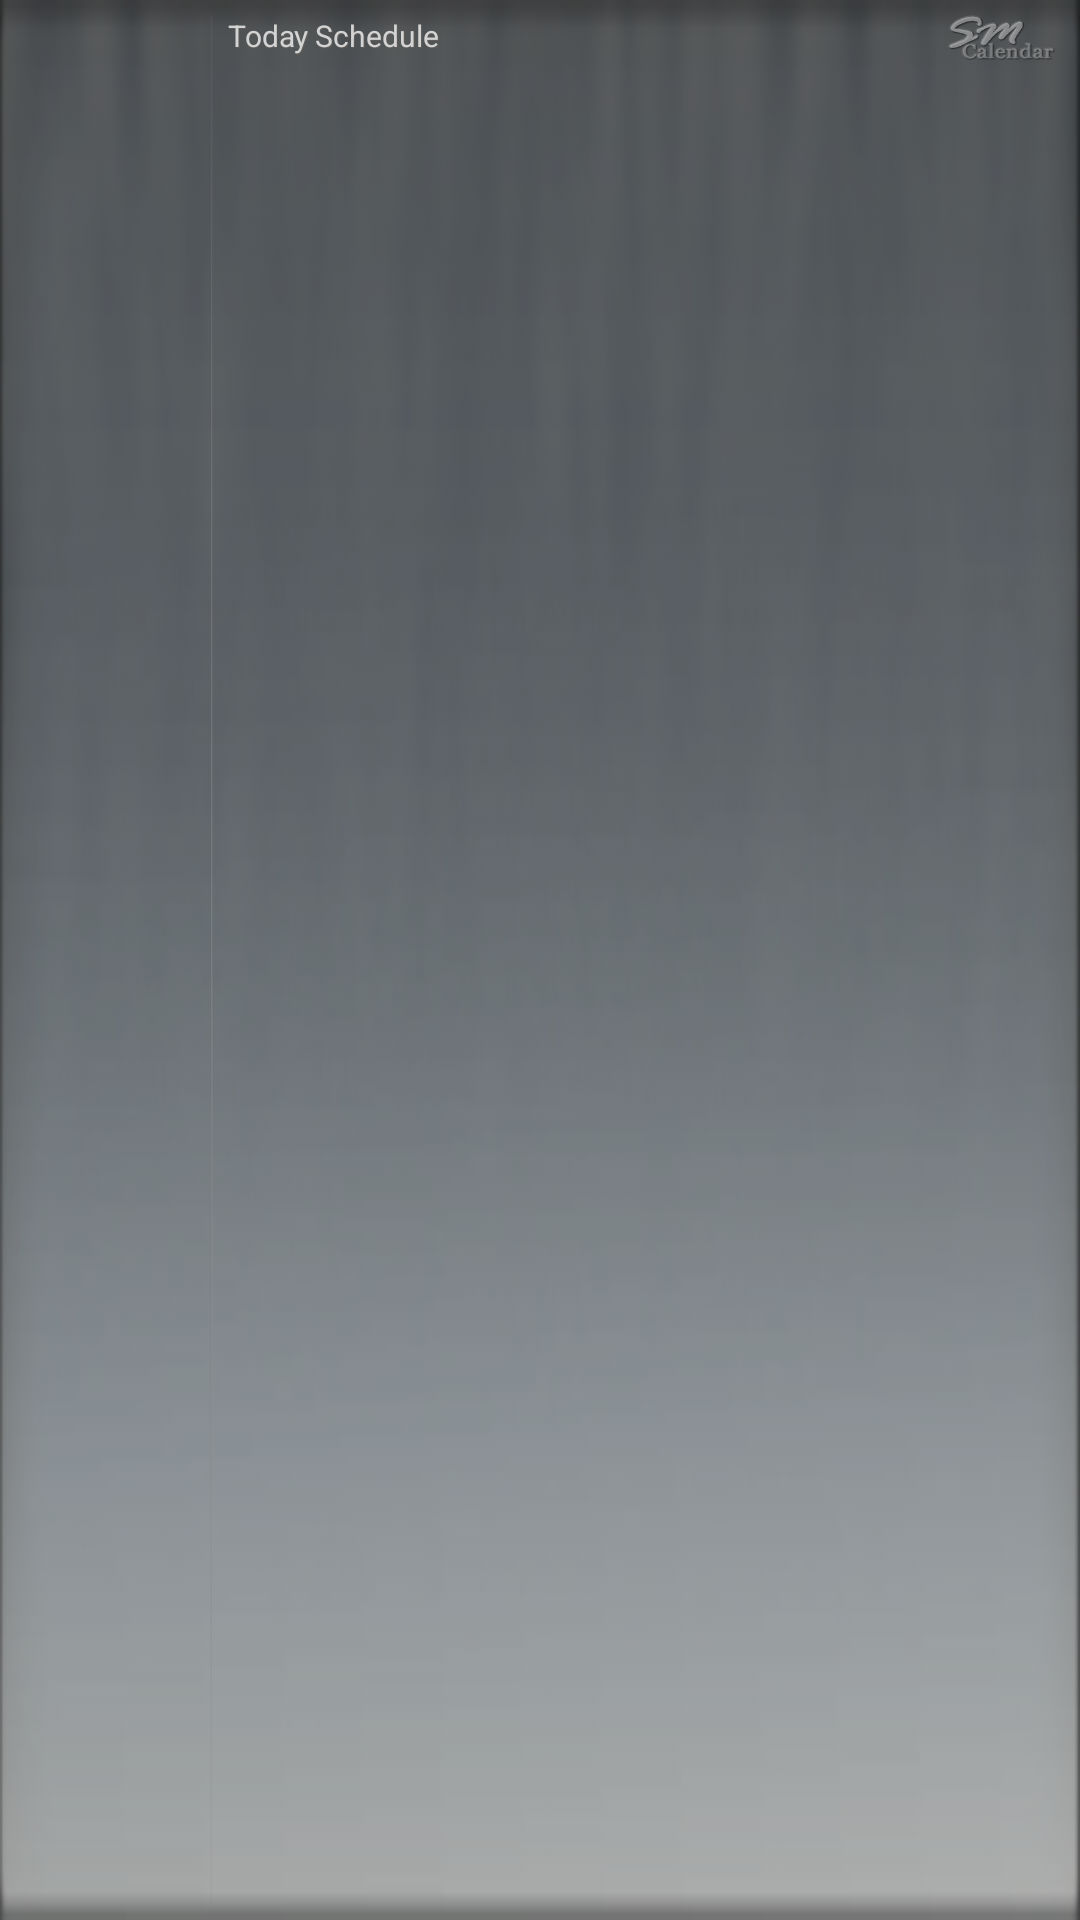

The Android layout XML behind this screen, and the referenced resources:
<!-- AndroidManifest.xml: application theme Theme.SmStyle -->
<!-- res/layout/widget_daily_4x1.xml -->
<?xml version="1.0" encoding="utf-8"?>
<LinearLayout
  xmlns:android="http://schemas.android.com/apk/res/android"  
  android:layout_width="fill_parent" 
  android:layout_height="98dip" 
  android:id="@+id/lin_main"
  android:orientation="horizontal" 
  android:background="@drawable/sm_widget_back">
  
  	<LinearLayout
	 	android:id="@+id/lin_date"	
	 	android:layout_width="60dip" 	
	 	android:layout_height="fill_parent"
	 	android:orientation="vertical"	
		android:layout_marginLeft="@dimen/margin_middle"
		android:layout_marginRight="@dimen/margin_middle"
		android:layout_marginTop="@dimen/margin_middle"
		android:layout_marginBottom="@dimen/margin_middle">
		<LinearLayout
	 	android:id="@+id/lin_yearmonth"
	 	android:layout_height="15dip"
	 	android:layout_width="fill_parent"
	 	android:orientation="horizontal">	
		 	<TextView 
		 	 style="@style/sm_widget_datetextview"
		     android:id="@+id/yyyymm"
		     android:text=""
		     android:textSize="12dip"
		     android:textColor="@color/white"
		     android:gravity="left|bottom"
		     android:layout_gravity="left|bottom"/> 		     	 	
	 	</LinearLayout>		 	 	
		<LinearLayout
	 	android:id="@+id/lin_day"
	 	android:layout_width="fill_parent"
	 	android:layout_height="50dip"
	 	android:orientation="vertical">	
		 	<TextView 		 	 
		 	 android:layout_width="wrap_content" 	
		 	 android:layout_height="wrap_content"
		     android:id="@+id/dd"
		     android:textSize="40dip"
		     android:textColor="@color/white"
		     android:textStyle="bold"
		     android:text=""		     
		     android:gravity="top"
		     android:layout_gravity="top|center"
		     android:shadowColor="@color/black"
		     android:shadowDx="1.0"
		     android:shadowDy="1.0"
		     android:shadowRadius="1.0"/> 
	 	</LinearLayout>	
		<LinearLayout
	 	android:id="@+id/lin_bottom"
	 	android:layout_width="fill_parent"
	 	android:layout_height="20dip"
	 	android:orientation="horizontal"
	 	android:layout_marginBottom="@dimen/margin_middle">	
		 	<TextView 
			 style="@style/sm_widget_datetextview"
			 android:layout_height="wrap_content"
			 android:layout_width="wrap_content"
		     android:id="@+id/lunardate"
		     android:text=""
		     android:gravity="left|top"
		     android:layout_gravity="left|bottom"/> 	 	
		 	<TextView 
			 style="@style/sm_widget_datetextview"
			 android:layout_height="wrap_content"
		     android:id="@+id/dayofweek"
		     android:textSize="12dip"
		     android:text=""
		     android:gravity="right|top"
		     android:layout_gravity="right|bottom"
		     android:layout_weight="1"/> 	 	
	 	</LinearLayout>		 	 		
	 </LinearLayout>
	<LinearLayout
	 	android:id="@+id/lin_verticalline"
	 	android:layout_width="1dip"
	 	android:layout_height="fill_parent"
	 	android:orientation="horizontal"
	 	android:background="@drawable/sm_vertical"
		android:layout_marginTop="@dimen/margin_middle"
		android:layout_marginBottom="@dimen/margin_middle"/> 

  	 
  	 <LinearLayout
	 	android:id="@+id/lin_list"
	 	android:layout_width="fill_parent"
	 	android:layout_height="fill_parent"
	 	android:orientation="vertical"
	 	android:layout_weight="1" 
		android:layout_marginLeft="@dimen/margin_middle"
		android:layout_marginRight="@dimen/margin_middle"
		android:layout_marginTop="@dimen/margin_middle"
		android:layout_marginBottom="@dimen/margin_middle">	
		<LinearLayout
	 	android:id="@+id/lin_total"
	 	android:layout_width="fill_parent"
	 	android:layout_height="15dip"
	 	android:orientation="horizontal"
		android:layout_marginBottom="@dimen/margin_doublesmall">	
		 	<TextView 
			 style="@style/sm_widget_datetextview"
		     android:id="@+id/total"
		     android:text="@string/todayschedule"
		     android:gravity="left|center_horizontal"
		     android:layout_weight="1"/> 
		 	<LinearLayout
		 	    style="@style/sm_widget_logo"
			 	android:id="@+id/lin_logo"
			 	android:layout_weight="2"/>			     	 	
	 	</LinearLayout>	
		<LinearLayout
	 	android:id="@+id/lin_schedule"
	 	android:layout_width="fill_parent"
	 	android:layout_height="70dip"
	 	android:orientation="vertical"	
	 	android:layout_gravity="center_vertical">
	 			<LinearLayout
			 	android:id="@+id/lin_schedule_1"
			 	android:layout_width="fill_parent"
			 	android:layout_height="fill_parent"
			 	android:orientation="horizontal"		     
			 	android:layout_weight="1">	
			 		<TextView 
			 		 style="@style/sm_widget_usercolor"
				     android:id="@+id/color_1"/> 		 	
			 		<TextView 
			 		 style="@style/sm_widget_textview"
					 android:layout_width="50dip"
				     android:id="@+id/gubun_1"
				     android:textSize="10dip"
				     android:text=""/> 	
			 		<TextView 
			 		 style="@style/sm_widget_textview"
				     android:id="@+id/schedule_1"
				     android:textSize="12dip"
				     android:text=""/> 				     		 	
			 	</LinearLayout>
	 			<LinearLayout
			 	android:id="@+id/lin_schedule_2"
			 	android:layout_width="fill_parent"
			 	android:layout_height="fill_parent"
			 	android:orientation="horizontal"		     
			 	android:layout_weight="1">	
			 		<TextView 
			 		 style="@style/sm_widget_usercolor"
				     android:id="@+id/color_2"/> 		 	
			 		<TextView 
					 style="@style/sm_widget_textview"
					 android:layout_width="50dip"
				     android:id="@+id/gubun_2"
				     android:textSize="10dip"
				     android:text=""/> 	
			 		<TextView 
			 		 style="@style/sm_widget_textview"
				     android:id="@+id/schedule_2"
				     android:textSize="12dip"
				     android:text=""/> 		 	
			 	</LinearLayout>
	 			<LinearLayout
			 	android:id="@+id/lin_schedule_3"
			 	android:layout_width="fill_parent"
			 	android:layout_height="fill_parent"
			 	android:orientation="horizontal"		     
			 	android:layout_weight="1">	
			 		<TextView 
			 		 style="@style/sm_widget_usercolor"
				     android:id="@+id/color_3"/> 		 	
			 		<TextView 
					 style="@style/sm_widget_textview"
					 android:layout_width="50dip"
				     android:id="@+id/gubun_3"
				     android:textSize="10dip"
				     android:text=""/> 	
			 		<TextView 
					 style="@style/sm_widget_textview"
				     android:id="@+id/schedule_3"
				     android:textSize="12dip"
				     android:text=""/> 			 	
			 	</LinearLayout>	
	 			<LinearLayout
			 	android:id="@+id/lin_schedule_4"
			 	android:layout_width="fill_parent"
			 	android:layout_height="fill_parent"
			 	android:orientation="horizontal"		     
			 	android:layout_weight="1">	
			 		<TextView 
			 		 style="@style/sm_widget_usercolor"
				     android:id="@+id/color_4"/> 		 	
			 		<TextView 
					 style="@style/sm_widget_textview"
					 android:layout_width="50dip"
				     android:id="@+id/gubun_4"
				     android:textSize="10dip"
				     android:text=""/> 	
			 		<TextView 
					 style="@style/sm_widget_textview"
				     android:id="@+id/schedule_4"
				     android:textSize="12dip"
				     android:text=""/> 				     		 	
			 	</LinearLayout>			 	
	 	</LinearLayout>	
	 </LinearLayout>
</LinearLayout>
<!-- resources referenced by this layout -->
<resources>
  <color name="black">#000000</color>
  <color name="white">#FFFFFF</color>
  <dimen name="margin_doublesmall">2dip</dimen>
  <dimen name="margin_middle">5dip</dimen>
  <!-- drawable sm_vertical: png bitmap (drawable-hdpi, 2890 bytes) -->
  <!-- drawable sm_widget_back: png bitmap (drawable-hdpi, 37000 bytes) -->
  <string name="todayschedule">Today Schedule</string>
  <style name="sm_widget_datetextview"> 
       	<item name="android:layout_width">fill_parent</item>
       	<item name="android:layout_height">fill_parent</item> 
       	<item name="android:textSize">10dip</item> 
       	<item name="android:textColor">@color/lightgray</item> 
       	<item name="android:layout_gravity">center</item> 
       	<item name="android:shadowColor">@color/caldaytext</item> 
       	<item name="android:shadowDx">0.5</item> 
       	<item name="android:shadowDy">0.5</item> 
       	<item name="android:shadowRadius">0.1</item>  
      </style>
  <style name="sm_widget_logo"> 
       	<item name="android:layout_width">wrap_content</item>
       	<item name="android:layout_height">wrap_content</item>
       	<item name="android:orientation">horizontal</item>
       	<item name="android:gravity">right|top</item> 
       	<item name="android:background">@drawable/widget_logo</item>
      </style>
  <style name="sm_widget_textview"> 
       	<item name="android:layout_width">wrap_content</item>
       	<item name="android:layout_height">wrap_content</item> 
       	<item name="android:textSize">10dip</item> 
       	<item name="android:textColor">@color/white</item> 
       	<item name="android:singleLine">true</item>
       	<item name="android:ellipsize">end</item> 
       	<item name="android:gravity">left</item> 
       	<item name="android:layout_gravity">center|center_vertical</item>  
       	  
      </style>
  <style name="sm_widget_usercolor"> 
       	<item name="android:layout_width">2dip</item>
       	<item name="android:layout_height">wrap_content</item>
       	<item name="android:textSize">10dip</item> 
       	<item name="android:layout_gravity">center|center_vertical</item>
       	<item name="android:layout_marginRight">@dimen/margin_triplesmall</item> 
      </style>
  <style name="Theme.SmStyle" parent="android:Theme.Light">
  		<item name="android:windowNoTitle">true</item>
  		<item name="android:windowBackground">@color/defaultback</item>				
  			
  	</style>
  <color name="lightgray">#D3D3D3</color>
  <color name="caldaytext">#625E5B</color>
  <!-- drawable widget_logo: png bitmap (drawable-hdpi, 21165 bytes) -->
  <dimen name="margin_triplesmall">3dip</dimen>
  <color name="defaultback">#fffEfA</color>
</resources>
